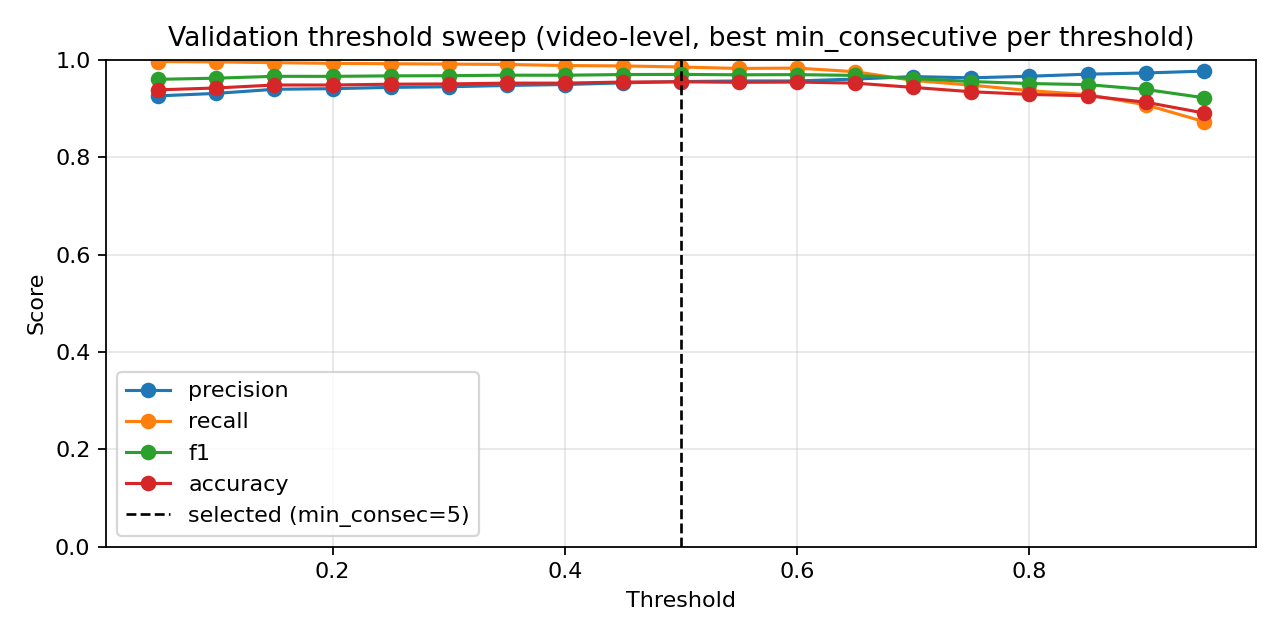

Source data for this figure (header and first rows):
threshold, min_consecutive, precision, nfall_precision, recall, f1, accuracy
0.05, 1, 0.919, 0.9944, 0.9985, 0.9571, 0.9337
0.05, 3, 0.9208, 0.9916, 0.9978, 0.9577, 0.9348
0.05, 5, 0.9258, 0.9864, 0.9963, 0.9597, 0.9382
0.1, 1, 0.9252, 0.9864, 0.9963, 0.9594, 0.9376
0.1, 3, 0.9283, 0.984, 0.9955, 0.9607, 0.9398
0.1, 5, 0.9309, 0.9841, 0.9955, 0.9621, 0.942
0.15, 1, 0.9303, 0.9841, 0.9955, 0.9618, 0.9415
0.15, 3, 0.9342, 0.9843, 0.9955, 0.9639, 0.9448
0.15, 5, 0.9394, 0.9796, 0.994, 0.9659, 0.9481
0.2, 1, 0.9354, 0.9793, 0.994, 0.9638, 0.9448
0.2, 3, 0.9386, 0.9771, 0.9933, 0.9652, 0.947
0.2, 5, 0.9406, 0.9748, 0.9925, 0.9659, 0.9481
0.25, 1, 0.9367, 0.9794, 0.994, 0.9645, 0.9459
0.25, 3, 0.9399, 0.9747, 0.9925, 0.9655, 0.9475
0.25, 5, 0.9432, 0.9726, 0.9918, 0.9669, 0.9498
0.3, 1, 0.9393, 0.9772, 0.9933, 0.9655, 0.9475
0.3, 3, 0.9418, 0.9701, 0.991, 0.9658, 0.9481
0.3, 5, 0.9445, 0.9704, 0.991, 0.9672, 0.9503
0.35, 1, 0.942, 0.9774, 0.9933, 0.9669, 0.9498
0.35, 3, 0.9452, 0.9704, 0.991, 0.9676, 0.9509
0.35, 5, 0.9472, 0.9683, 0.9903, 0.9683, 0.952
0.4, 1, 0.9446, 0.9728, 0.9918, 0.9676, 0.9509
0.4, 3, 0.9465, 0.9659, 0.9896, 0.9675, 0.9509
0.4, 5, 0.9491, 0.9615, 0.9881, 0.9682, 0.952
0.45, 1, 0.9452, 0.9681, 0.9903, 0.9672, 0.9503
0.45, 3, 0.9478, 0.9637, 0.9888, 0.9679, 0.9514
0.45, 5, 0.9525, 0.9597, 0.9873, 0.9696, 0.9542
0.5, 1, 0.9485, 0.9638, 0.9888, 0.9682, 0.952
0.5, 3, 0.9511, 0.9572, 0.9866, 0.9685, 0.9525
0.5, 5, 0.9551, 0.9534, 0.9851, 0.9699, 0.9547
0.55, 1, 0.9517, 0.9506, 0.9843, 0.9677, 0.9514
0.55, 3, 0.9544, 0.9488, 0.9836, 0.9688, 0.9531
0.55, 5, 0.9564, 0.9448, 0.9821, 0.9691, 0.9536
0.6, 1, 0.9523, 0.9463, 0.9828, 0.9673, 0.9509
0.6, 3, 0.9564, 0.947, 0.9828, 0.9695, 0.9542
0.6, 5, 0.9591, 0.9389, 0.9799, 0.9694, 0.9542
0.65, 1, 0.9563, 0.9362, 0.9791, 0.9676, 0.9514
0.65, 3, 0.9603, 0.9267, 0.9754, 0.9678, 0.952
0.65, 5, 0.9615, 0.9109, 0.9694, 0.9654, 0.9486
0.7, 1, 0.9612, 0.8877, 0.9604, 0.9608, 0.942
0.7, 3, 0.9654, 0.8817, 0.9575, 0.9614, 0.9431
0.7, 5, 0.9659, 0.8659, 0.9507, 0.9583, 0.9387
0.75, 1, 0.9629, 0.8577, 0.9478, 0.9552, 0.9343
0.75, 3, 0.9648, 0.8433, 0.941, 0.9528, 0.931
0.75, 5, 0.9668, 0.8295, 0.9343, 0.9503, 0.9277
0.8, 1, 0.9661, 0.834, 0.9366, 0.9511, 0.9288
0.8, 3, 0.969, 0.8257, 0.9321, 0.9502, 0.9277
0.8, 5, 0.9709, 0.8067, 0.9224, 0.946, 0.9221
0.85, 1, 0.9704, 0.8185, 0.9284, 0.9489, 0.926
0.85, 3, 0.9724, 0.8029, 0.9201, 0.9456, 0.9216
0.85, 5, 0.9737, 0.7878, 0.9119, 0.9418, 0.9166
0.9, 1, 0.9728, 0.779, 0.9075, 0.939, 0.9128
0.9, 3, 0.9741, 0.7622, 0.8978, 0.9344, 0.9067
0.9, 5, 0.9745, 0.742, 0.8858, 0.9281, 0.8984
0.95, 1, 0.9766, 0.7227, 0.8731, 0.922, 0.8907
0.95, 3, 0.9779, 0.7041, 0.8604, 0.9154, 0.8824
0.95, 5, 0.9792, 0.6804, 0.8433, 0.9062, 0.8708
